Image classification data set "plant_diseases" (Aomitoo/Plant-Project on GitHub). Class labels (35): alternaria leaf blight, anthocyanosis, anthracnose, aphid, aphid effects, ascochyta blight, bacterial spot, black chaff, black rot, black spots, botrytis cinerea, burn, downy mildew, dry rot, edema, grey mold, healthy, late blight, leaf deformation, leaf miners, loss of foliage turgor, marginal leaf necrosis, mealybug, mechanical damage, mosaic virus, nutrient deficiency, powdery mildew, rust, scale, shot hole, sooty mold, spider mite, thrips, whitefly, wilting.

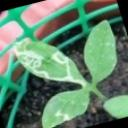
Label: leaf miners

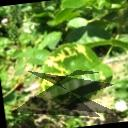
Label: mosaic virus

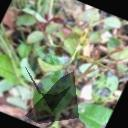
Label: black spots

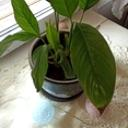
Label: marginal leaf necrosis

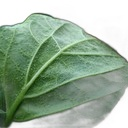
Label: edema

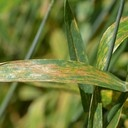
Label: black chaff
